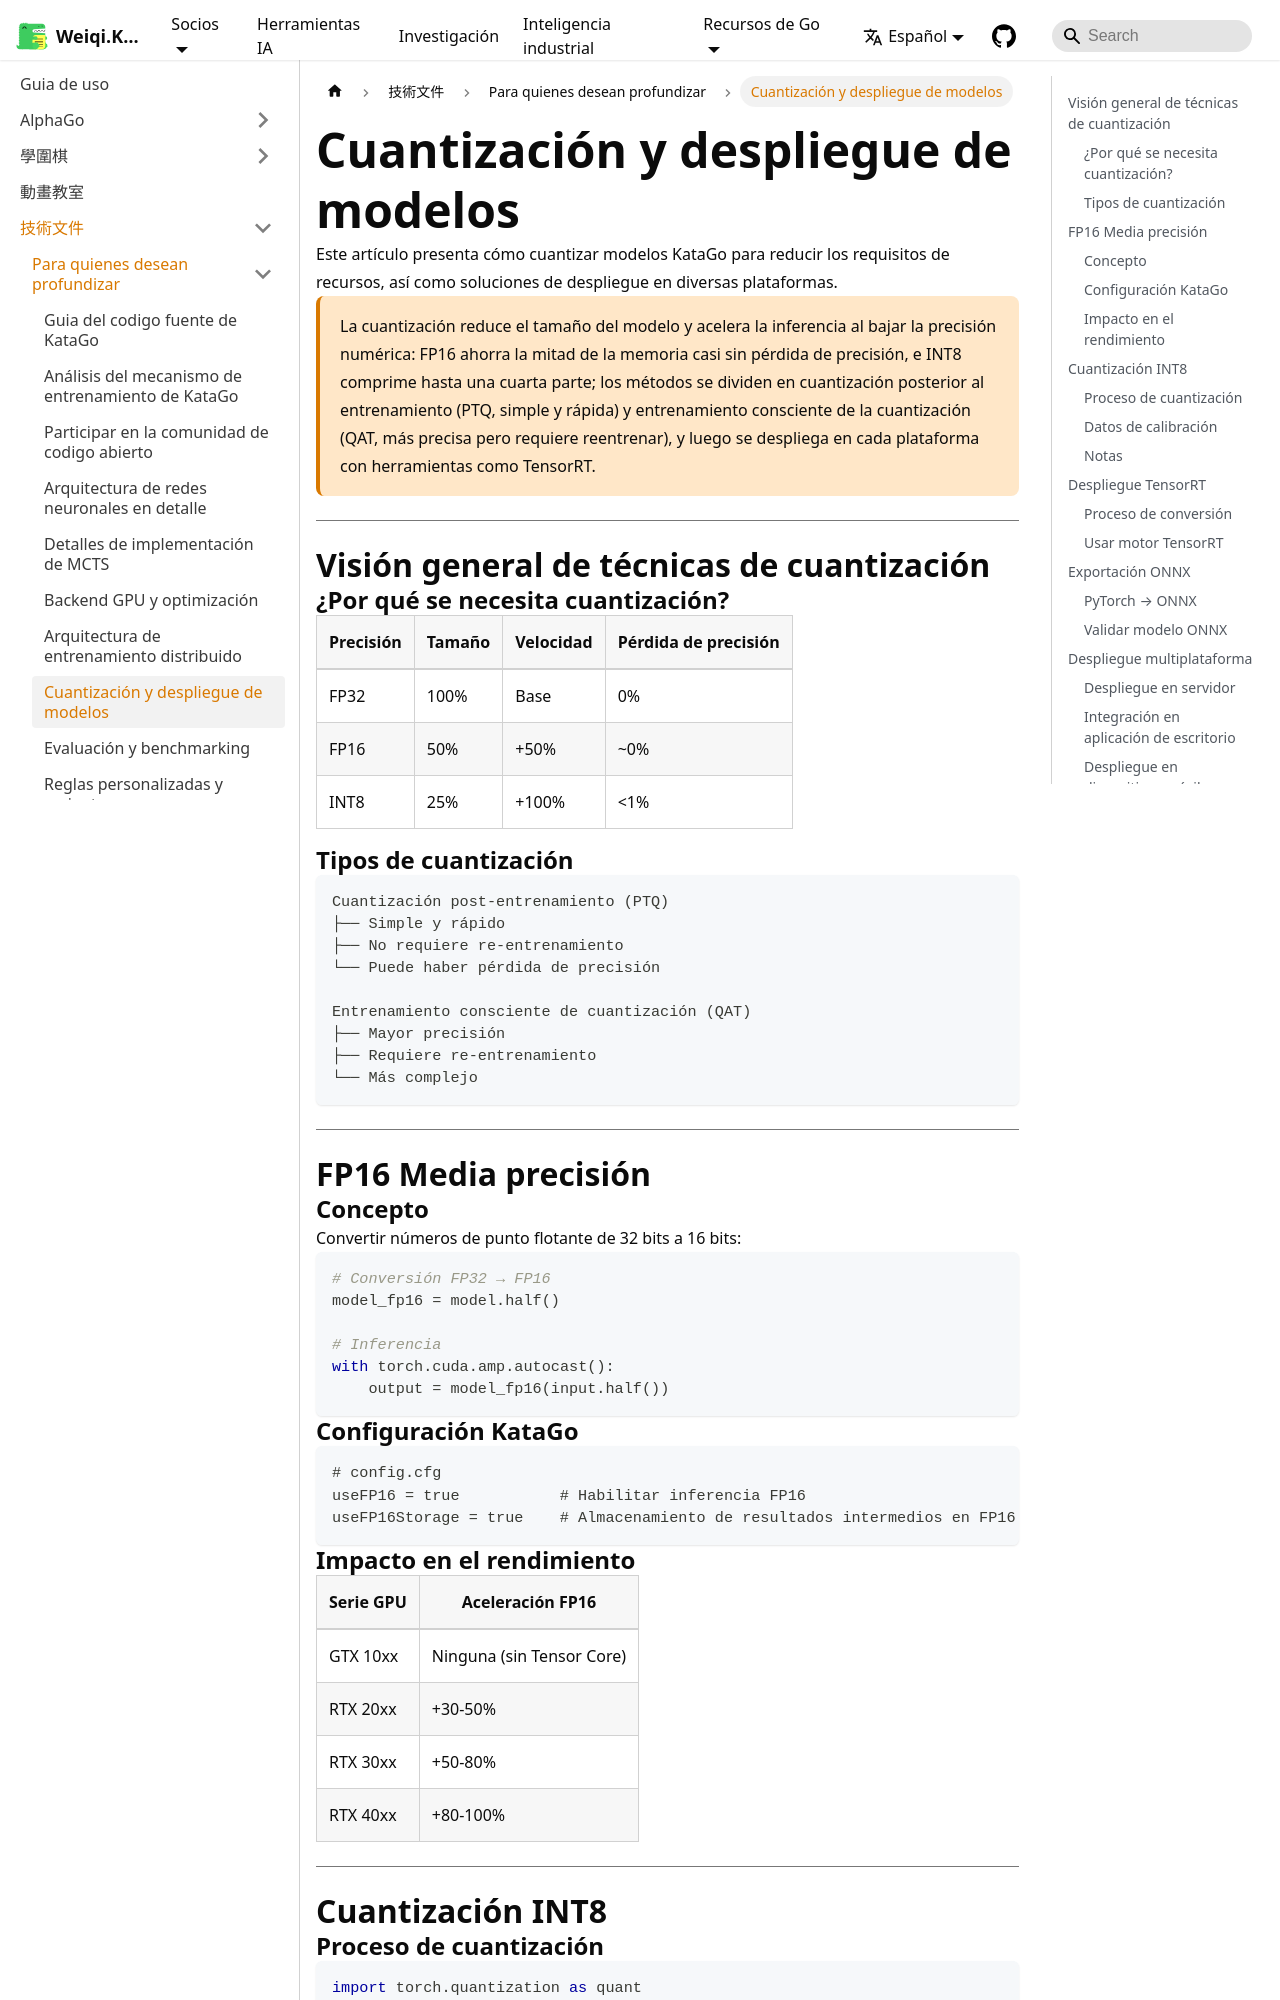

repository: weiqi-kids/www.weiqi.kids · page: es/docs/tech/deep-dive/quantization-deploy/index.html · generator: docusaurus

---
sidebar_position: 8
title: 模型量化與部署
description: KataGo 模型的量化技術、匯出格式與各平台部署方案
---

# 模型量化與部署

本文介紹如何將 KataGo 模型量化以減少資源需求，以及在各種平台上的部署方案。

<p className="key-answer" data-question="如何量化並部署 KataGo 模型？">量化透過降低數值精度減少模型大小與加速推理：FP16 可省一半記憶體且幾乎無精度損失，INT8 可再壓縮至四分之一；量化方式分訓練後量化（PTQ，簡單快速）與量化感知訓練（QAT，精度更高但需重新訓練），再搭配 TensorRT 等工具部署到各平台。</p>

---

## 量化技術總覽

### 為什麼需要量化？

| 精度 | 大小 | 速度 | 精度損失 |
|------|------|------|---------|
| FP32 | 100% | 基準 | 0% |
| FP16 | 50% | +50% | ~0% |
| INT8 | 25% | +100% | \<1% |

### 量化類型

```mermaid
flowchart TB
    subgraph PTQ[訓練後量化 PTQ]
        PTQ1[簡單快速]
        PTQ2[不需要重新訓練]
        PTQ3[可能有精度損失]
    end

    subgraph QAT[量化感知訓練 QAT]
        QAT1[精度更高]
        QAT2[需要重新訓練]
        QAT3[較為複雜]
    end
```

---

## FP16 半精度

### 概念

將 32 位元浮點數轉換為 16 位元：

```python
# FP32 → FP16 轉換
model_fp16 = model.half()

# 推理
with torch.cuda.amp.autocast():
    output = model_fp16(input.half())
```

### KataGo 設定

```ini
# config.cfg
useFP16 = true           # 啟用 FP16 推理
useFP16Storage = true    # FP16 儲存中間結果
```

### 效能影響

| GPU 系列 | FP16 加速 |
|---------|----------|
| GTX 10xx | 無（無 Tensor Core） |
| RTX 20xx | +30-50% |
| RTX 30xx | +50-80% |
| RTX 40xx | +80-100% |

---

## INT8 量化
